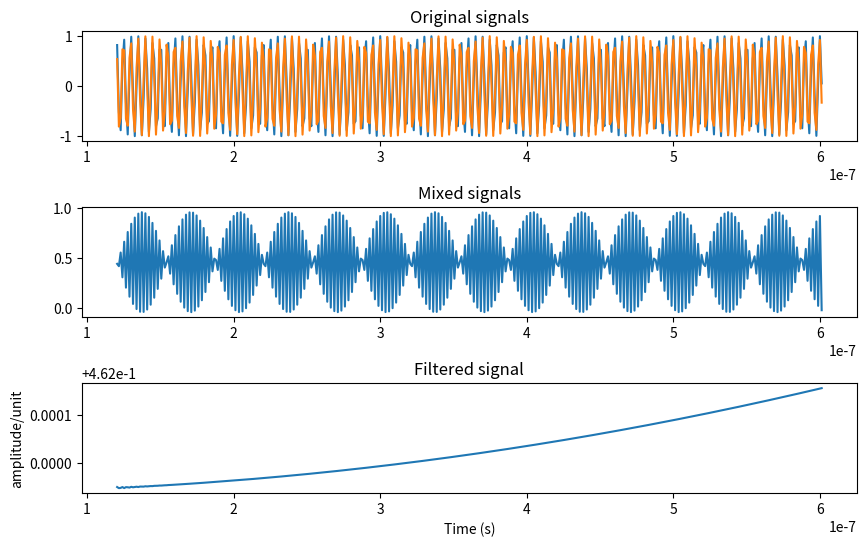
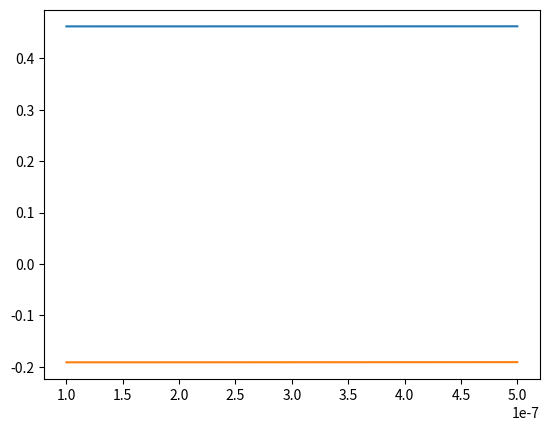
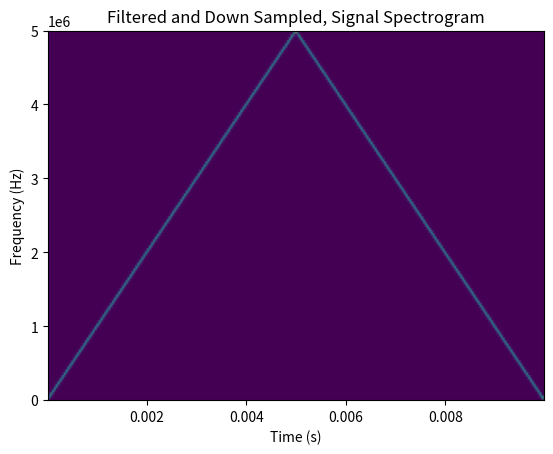

Generate these figures, in order, with matplotlib:
# here we simply generate a signal and convert it to a complex discrete signal
import numpy as np
from matplotlib import pyplot as plt
from scipy import signal as sig


def filter(sample_freq, cut_off, signal):
    wn = 2*np.pi*cut_off
    b,a = sig.butter(10,wn,fs=sample_freq)
    y = sig.filtfilt(b,a,signal)
    return y



def IdealRecievedChirp(f0,flo,theta,f0_bandwidth,sample_rate,duration,noise=0.0,cut_off=50e6):

    n = int(1 + (2*(f0+flo+f0_bandwidth))//sample_rate)
    inter_sample_rate = n*sample_rate

    # generating data
    T = 1/inter_sample_rate
    t = np.arange(0,duration,T)
    sig1 = sig.chirp(t,f0,t[-1],f0+f0_bandwidth)
    sig2 = sig.chirp(t,flo,t[-1],flo,phi=theta)
    sig2_q = sig.chirp(t,flo,t[-1],flo,phi=theta+90)

    i = sig1*sig2
    q = sig1*sig2_q

    i_filt = filter(inter_sample_rate,cut_off,i)
    q_filt = filter(inter_sample_rate,cut_off,q)

    # down sampling the high sample rate data to generate realistic sample rates
    output_signal = i_filt[::n] + q_filt[::n] * 1j

    return output_signal
    

if __name__ == '__main__':
    
    # declaring variables
    f0 = 200e6
    f_lo = 200e6
    theta = (45/2)
    f0_bandwidth = 10e6

    plot_start_indx = 100
    plot_duration = 400

    final_sample_rate = 10e6
    n = int(1 + (2*(f0+f_lo+f0_bandwidth))//final_sample_rate)
    sample_rate = n*final_sample_rate

    diff = np.abs(f0-f_lo)
    duration = f0_bandwidth/(100*final_sample_rate)
    cut_off = 50e6
 
    # generating data
    T = 1/sample_rate
    t = np.arange(0,duration,T)
    sig1 = sig.chirp(t,f0,t[-1],f0+f0_bandwidth)
    sig2 = sig.chirp(t,f_lo,t[-1],f_lo,phi=theta)
    sig2_q = sig.chirp(t,f_lo,t[-1],f_lo,phi=theta+90)

    i = sig1*sig2
    q = sig1*sig2_q

    i_filt = filter(sample_rate,cut_off,i)
    q_filt = filter(sample_rate,cut_off,q)

    # down sampling the high sample rate data to generate realistic sample rates
    t_output = t[::n]
    output_signal = i_filt[::n] + q_filt[::n] * 1j

    fig, axs = plt.subplots(3,1,figsize=(10,6))

    plot_range = range(plot_start_indx, plot_duration+plot_start_indx)

    # high sample rate plots 
    axs[0].set_title('Original signals')
    axs[0].plot(t[plot_range],sig1[plot_range],t[plot_range],sig2[plot_range])
    axs[1].set_title('Mixed signals')
    axs[1].plot(t[plot_range],i[plot_range])
    axs[2].set_title('Filtered signal')
    axs[2].plot(t[plot_range],i_filt[plot_range])
    # axs[3].set_title('Quadrature filtered signal')
    # axs[3].plot(t[plot_range],q_filt[plot_range])
    plt.subplots_adjust(hspace=0.6)
    plt.xlabel("Time (s)")
    plt.ylabel("amplitude/unit")

    plt.figure()
    f,t,sxx = sig.spectrogram(i,sample_rate)
    plt.pcolormesh(t,f,sxx,shading='gouraud')


    # reduced sample rate plots
    output_plot_range = range(plot_start_indx//n,(plot_duration+plot_start_indx)//n)

    plt.figure()
    plt.plot(t_output[output_plot_range], output_signal.real[output_plot_range], t_output[output_plot_range] ,output_signal.imag[output_plot_range])

    plt.figure()
    f,t,sxx = sig.spectrogram(i_filt[::n],final_sample_rate)
    plt.pcolormesh(t,f,sxx,shading='gouraud')
    plt.title("Filtered and Down Sampled, Signal Spectrogram")
    plt.xlabel('Time (s)')
    plt.ylabel("Frequency (Hz)")
    plt.show()